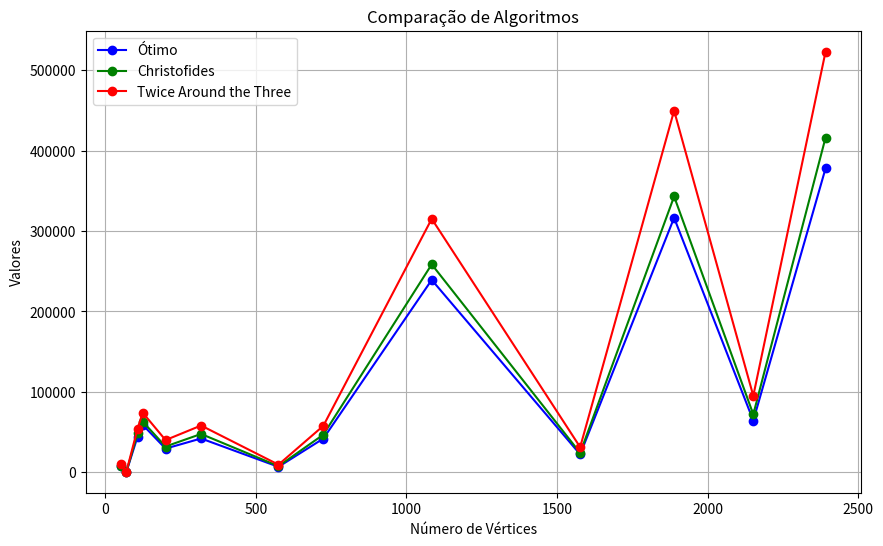
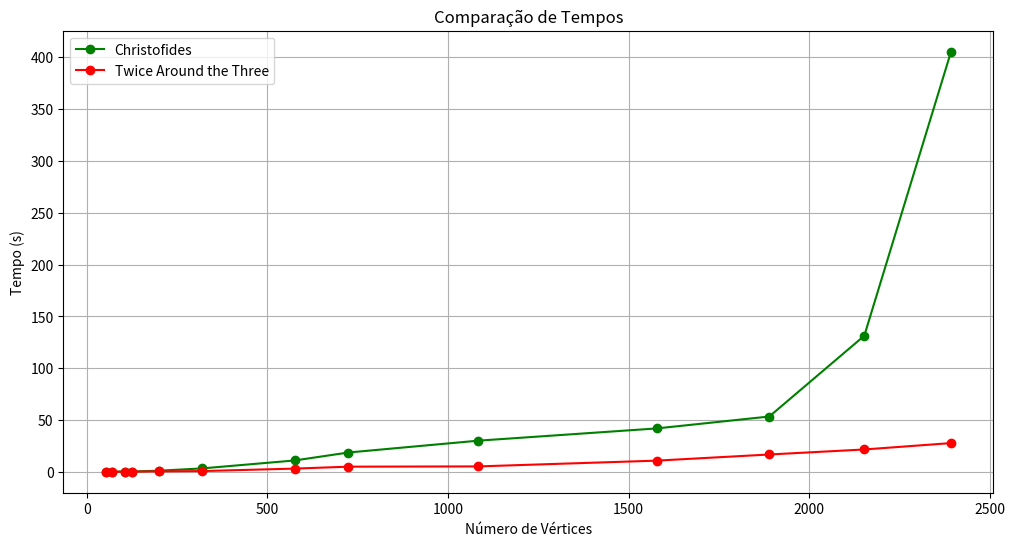
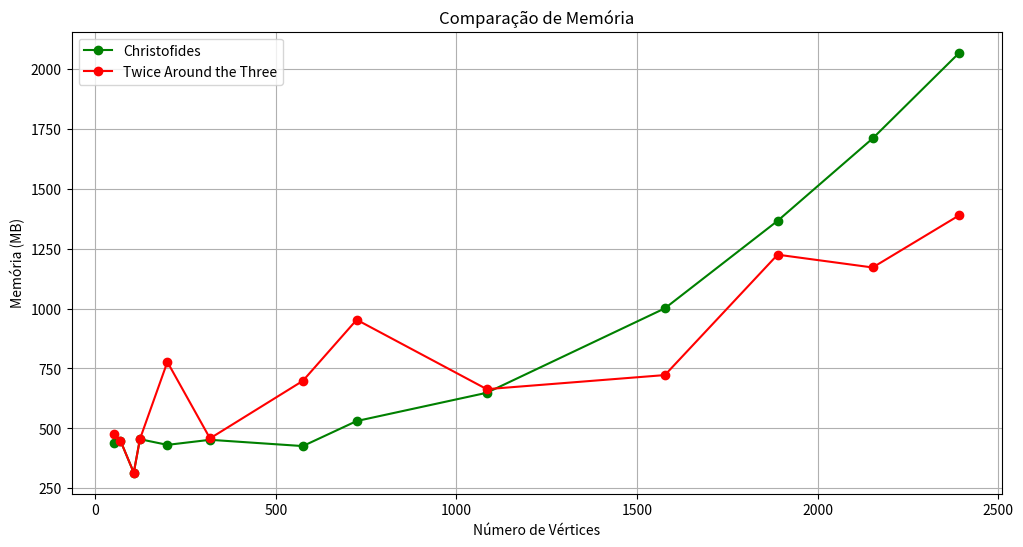

Recreate these plots in Python, in order.
import matplotlib.pyplot as plt

vertices = [52, 70, 107, 124, 200, 318, 575, 724, 1084, 1577, 1889, 2152, 2392]

# Grafico das solucoes encontradas
optimal = [7542, 675, 44303, 59030, 29437, 42029, 6773, 41910, 239297, 22249, 316536, 64253, 378032]
values_christofides = [8235.198, 775.039, 48379.607, 63071.622, 32045.584, 47643.238, 7594.845, 46770.281, 258620.572, 24054.873, 343073.261, 72000.007, 416299.652]
values_twice_around_the_three = [10116.014, 873.351, 54238.036, 74140.959, 40030.866, 58145.441, 9438.933, 57779.667, 315268.348, 31223.096, 449811.488, 95076.215, 523132.906]

plt.figure(figsize=(10, 6))
plt.plot(vertices, optimal, marker='o', label='Ótimo', linestyle='-', color='blue')
plt.plot(vertices, values_christofides, marker='o', label='Christofides', linestyle='-', color='green')
plt.plot(vertices, values_twice_around_the_three, marker='o', label='Twice Around the Three', linestyle='-', color='red')

plt.xlabel('Número de Vértices')
plt.ylabel('Valores')
plt.title('Comparação de Algoritmos')
plt.legend()

plt.grid(True)
plt.show()

# Grafico de tempo
time_christofides = [0.309, 0.274, 0.317, 0.331, 1.187, 3.347, 11.035, 18.714, 30.156, 41.940, 53.440, 131.348, 405.337]

time_twice_around_the_three = [0.187, 0.221, 0.198, 0.300, 0.508, 0.802, 3.194, 5.056, 5.316, 10.874, 16.811, 21.650, 27.809]

plt.figure(figsize=(12, 6))
plt.plot(vertices, time_christofides, marker='o', label='Christofides', linestyle='-', color='green')
plt.plot(vertices, time_twice_around_the_three, marker='o', label='Twice Around the Three', linestyle='-', color='red')

plt.xlabel('Número de Vértices')
plt.ylabel('Tempo (s)')
plt.title('Comparação de Tempos')
plt.legend()

plt.grid(True)
plt.show()

# Grafico de memória
memory_christofides = [436.859, 449.140, 314.718, 454.648, 430.957, 452.093, 425.92, 530.464, 648.375, 1000.875, 1366.0, 1709.890, 2067.632]
memory_twice_around_the_three = [476.234, 449.140, 314.718, 454.648, 776.968, 458.0, 698.078, 953.101, 663.480, 722.273, 1224.746, 1171.320, 1389.375]

plt.figure(figsize=(12, 6))
plt.plot(vertices, memory_christofides, marker='o', label='Christofides', linestyle='-', color='green')
plt.plot(vertices, memory_twice_around_the_three, marker='o', label='Twice Around the Three', linestyle='-', color='red')

plt.xlabel('Número de Vértices')
plt.ylabel('Memória (MB)')
plt.title('Comparação de Memória')
plt.legend()

plt.grid(True)
plt.show()